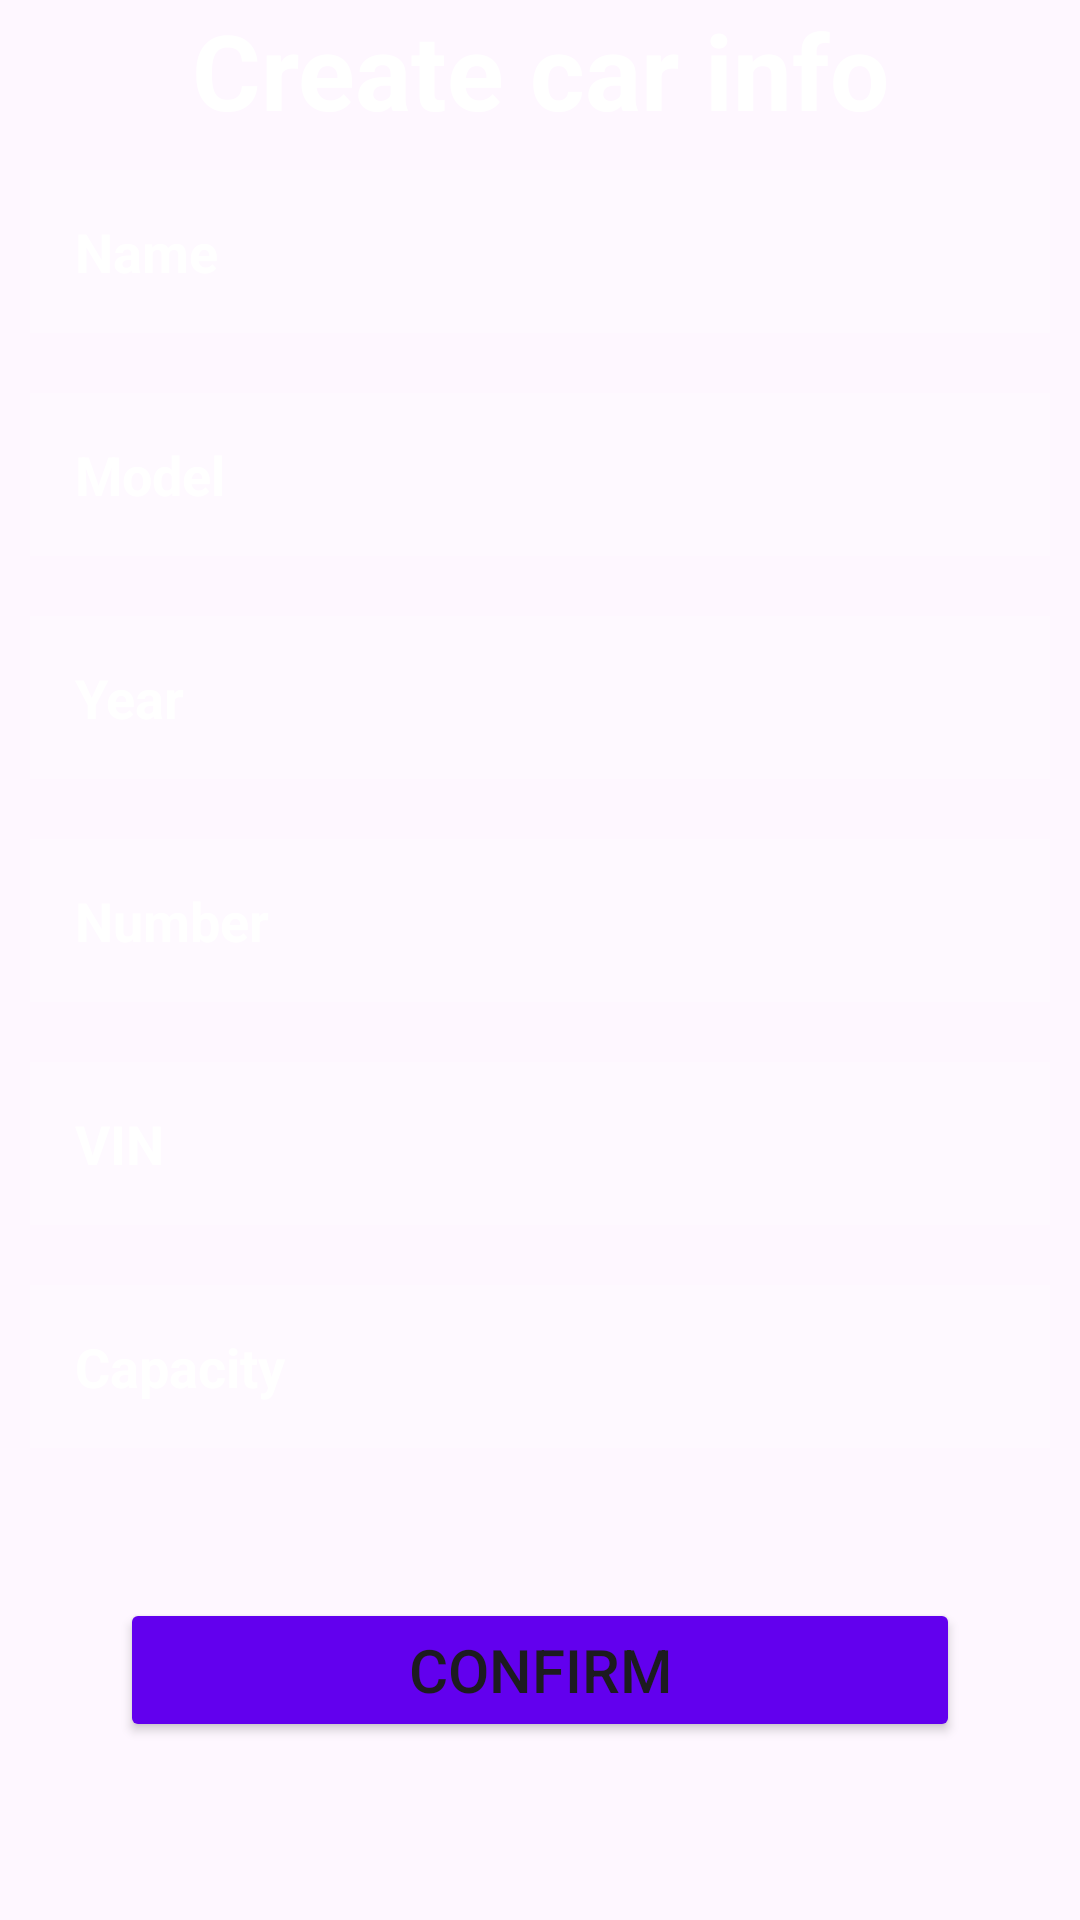

This screen was rendered from an Android layout file. Write that file and the resources it references.
<!-- AndroidManifest.xml: application theme Theme.ServiceStation -->
<!-- res/layout/activity_create_area.xml -->
<?xml version="1.0" encoding="utf-8"?>
<androidx.constraintlayout.widget.ConstraintLayout xmlns:android="http://schemas.android.com/apk/res/android"
    xmlns:app="http://schemas.android.com/apk/res-auto"
    xmlns:tools="http://schemas.android.com/tools"
    android:layout_width="match_parent"
    android:layout_height="match_parent"
    tools:context=".CreateAreaActivity">
    <LinearLayout
        android:id="@+id/layoutLinear"
        android:layout_width="match_parent"
        android:layout_height="match_parent"
        android:background="@drawable/online_event_registration_800x400"
        android:orientation="vertical"
        app:layout_constraintBottom_toBottomOf="parent"
        app:layout_constraintEnd_toEndOf="parent"
        app:layout_constraintStart_toStartOf="parent"
        app:layout_constraintTop_toTopOf="parent">

        <TextView
            android:id="@+id/regitstrationText2"
            android:layout_width="match_parent"
            android:layout_height="wrap_content"
            android:gravity="center"
            android:text="Create car info"
            android:textColor="@color/white"
            android:textSize="35dp"
            android:textStyle="bold" />

        <EditText
            android:id="@+id/nameText"
            android:layout_width="match_parent"
            android:layout_height="wrap_content"
            android:layout_margin="10dp"
            android:background="#30ffffff"
            android:drawablePadding="20dp"
            android:ems="10"
            android:hint="Name"
            android:inputType="text"
            android:padding="15dp"
            android:textColor="@color/white"
            android:textColorHint="@color/white"
            android:textStyle="bold" />

        <EditText
            android:id="@+id/modelText"
            android:layout_width="match_parent"
            android:layout_height="wrap_content"
            android:layout_margin="10dp"
            android:background="#30ffffff"
            android:drawablePadding="20dp"
            android:ems="10"
            android:hint="Model"
            android:inputType="text"
            android:padding="15dp"
            android:textColor="@color/white"
            android:textColorHint="@color/white"
            android:textStyle="bold" />

        <EditText
            android:id="@+id/yearText"
            android:layout_width="match_parent"
            android:layout_height="wrap_content"
            android:layout_margin="10dp"
            android:background="#30ffffff"
            android:drawablePadding="20dp"
            android:ems="10"
            android:hint="Year"
            android:inputType="number"
            android:padding="15dp"
            android:textColor="@color/white"
            android:textColorHint="@color/white"
            android:textStyle="bold" />

        <EditText
            android:id="@+id/numberText"
            android:layout_width="match_parent"
            android:layout_height="wrap_content"
            android:layout_margin="10dp"
            android:background="#30ffffff"
            android:drawablePadding="20dp"
            android:ems="10"
            android:hint="Number"
            android:inputType="text"
            android:padding="15dp"
            android:textColor="@color/white"
            android:textColorHint="@color/white"
            android:textStyle="bold" />

        <EditText
            android:id="@+id/vinText"
            android:layout_width="match_parent"
            android:layout_height="wrap_content"
            android:layout_margin="10dp"
            android:background="#30ffffff"
            android:drawablePadding="20dp"
            android:ems="10"
            android:hint="VIN"
            android:inputType="text"
            android:padding="15dp"
            android:textColor="@color/white"
            android:textColorHint="@color/white"
            android:textStyle="bold" />

        <EditText
            android:id="@+id/capacityText"
            android:layout_width="match_parent"
            android:layout_height="wrap_content"
            android:layout_margin="10dp"
            android:background="#30ffffff"
            android:drawablePadding="20dp"
            android:ems="10"
            android:hint="Capacity"
            android:inputType="text"
            android:padding="15dp"
            android:textColor="@color/white"
            android:textColorHint="@color/white"
            android:textStyle="bold" />

        <Button
            android:id="@+id/createCarInfoBtn"
            android:layout_width="match_parent"
            android:layout_height="wrap_content"
            android:layout_margin="40dp"
            android:backgroundTint="@color/design_default_color_primary"
            android:text="Confirm"
            android:textSize="20dp"
            app:cornerRadius="10dp"
            tools:textStyle="bold" />

    </LinearLayout>
</androidx.constraintlayout.widget.ConstraintLayout>
<!-- resources referenced by this layout -->
<resources>
  <style name="Theme.ServiceStation" parent="Base.Theme.ServiceStation" />
  <style name="Base.Theme.ServiceStation" parent="Theme.Material3.DayNight.NoActionBar">
          
          
      </style>
  <!-- not gathered from this repository: default colours our renderer supplied (Android Studio template values) -->
  <color name="white">#FFFFFFFF</color>
</resources>
